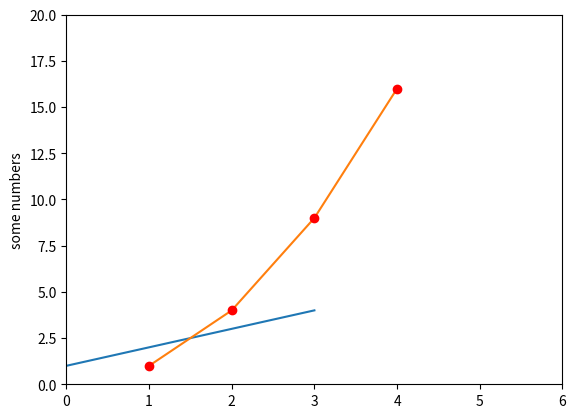

The matplotlib source for this figure:
#!/usr/bin/env python3
# -*- coding: utf-8 -*-
"""
Created on Wed Oct 18 08:51:23 2017

@author: justinwu
"""

import matplotlib.pyplot as plt
plt.plot([1, 2, 3, 4])
plt.ylabel('some numbers')


plt.show()

print('---------')
plt.plot([1, 2, 3, 4], [1, 4, 9, 16])
plt.show()
print('---------')
plt.plot([1, 2, 3, 4], [1, 4, 9, 16], 'ro')
plt.axis([0, 6, 0, 20])
plt.show()